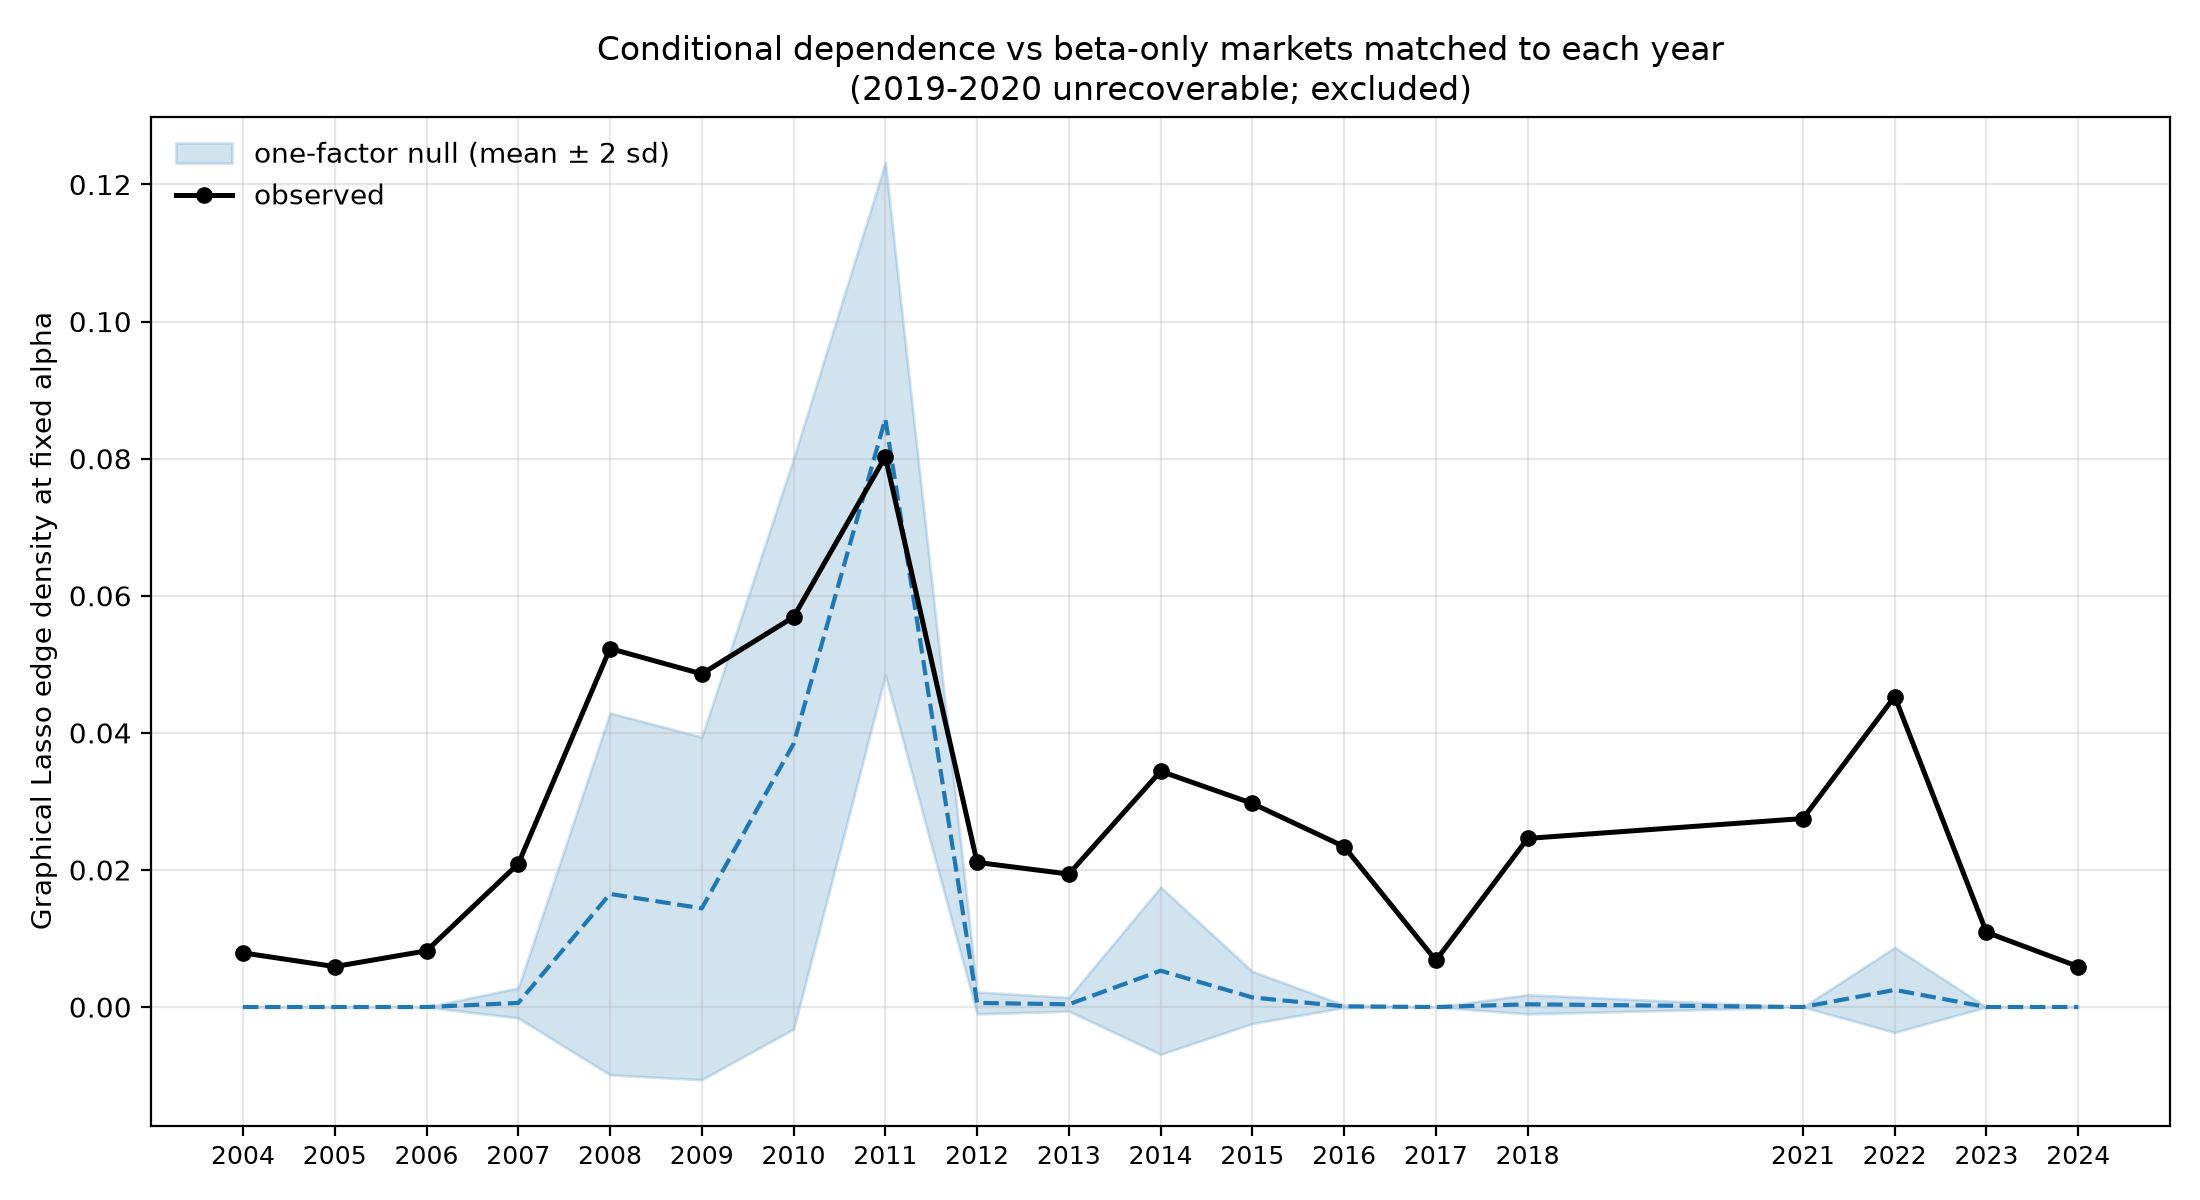

The file beside this chart, header and first rows:
year, n_days, n_tickers, mean_corr, observed_density, null_mean, null_sd, z, p_excess, null_failed
2004, 100, 400, 0.228, 0.0079, 0.0, 0.0, 165.8, 0.005, 0
2005, 98, 409, 0.191, 0.0059, 0.0, 0.0, 497, 0.005, 0
2006, 113, 410, 0.216, 0.0082, 0.0, 0.0, 505.8, 0.005, 0
2007, 130, 405, 0.332, 0.0209, 0.0006, 0.0011, 17.79, 0.005, 0
2008, 125, 406, 0.437, 0.0523, 0.0165, 0.0132, 2.71, 0.0249, 0
2009, 111, 410, 0.404, 0.0486, 0.0144, 0.0125, 2.74, 0.0249, 0
2010, 99, 411, 0.456, 0.0569, 0.0384, 0.0208, 0.89, 0.199, 0
2011, 105, 416, 0.547, 0.0803, 0.0858, 0.0187, -0.3, 0.6598, 7
2012, 104, 425, 0.303, 0.0211, 0.0006, 0.0008, 27.1, 0.005, 0
2013, 105, 431, 0.299, 0.0194, 0.0004, 0.0005, 37.19, 0.005, 0
2014, 99, 439, 0.357, 0.0344, 0.0053, 0.0061, 4.76, 0.01, 0
2015, 116, 449, 0.339, 0.0297, 0.0014, 0.0019, 15.03, 0.005, 0
2016, 129, 462, 0.294, 0.0234, 0.0001, 0.0001, 155.1, 0.005, 0
2017, 112, 472, 0.125, 0.0068, 0.0, 0.0, 2400, 0.005, 0
2018, 114, 484, 0.294, 0.0246, 0.0004, 0.0007, 35.17, 0.005, 0
2021, 91, 499, 0.19, 0.0275, 0.0, 0.0, 662.2, 0.005, 0
2022, 250, 496, 0.415, 0.0453, 0.0025, 0.0031, 13.65, 0.005, 0
2023, 249, 502, 0.259, 0.0109, 0.0, 0.0, 3083, 0.005, 0
2024, 251, 502, 0.185, 0.0059, 0.0, 0.0, 2433, 0.005, 0
